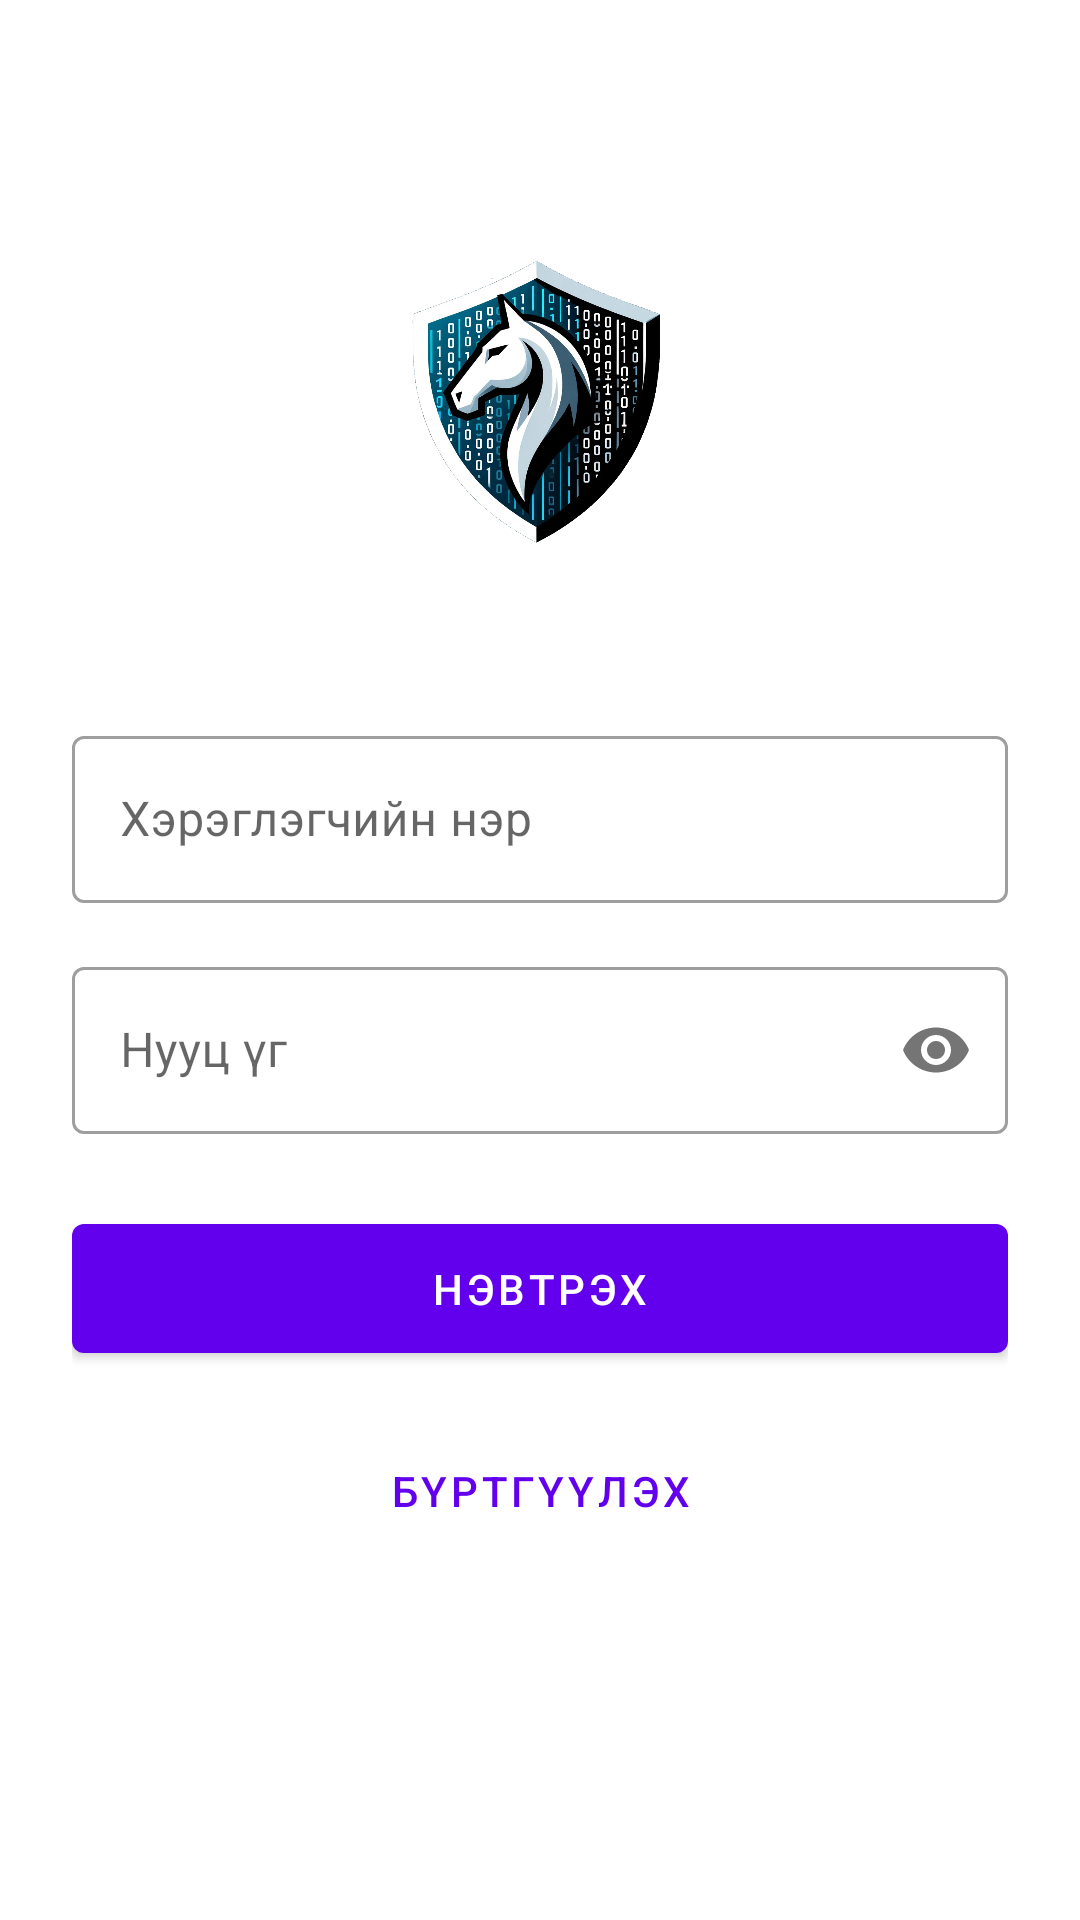

Reconstruct the res/layout file that produces this screen, plus the resources it refers to.
<!-- AndroidManifest.xml: application theme Theme.XHOTEL -->
<!-- res/layout/activity_login.xml -->
<?xml version="1.0" encoding="utf-8"?>
<androidx.constraintlayout.widget.ConstraintLayout
    xmlns:android="http://schemas.android.com/apk/res/android"
    xmlns:app="http://schemas.android.com/apk/res-auto"
    android:layout_width="match_parent"
    android:layout_height="match_parent"
    android:padding="24dp"
    android:background="@drawable/ic_launcher_background">

    <ImageView
        android:id="@+id/logoImageView"
        android:layout_width="120dp"
        android:layout_height="120dp"
        android:src="@drawable/hackerlogo1"
        app:layout_constraintTop_toTopOf="parent"
        app:layout_constraintStart_toStartOf="parent"
        app:layout_constraintEnd_toEndOf="parent"
        android:layout_marginTop="48dp"/>

    <com.google.android.material.textfield.TextInputLayout
        android:id="@+id/usernameInputLayout"
        android:layout_width="match_parent"
        android:layout_height="wrap_content"
        android:layout_marginTop="48dp"
        app:layout_constraintTop_toBottomOf="@id/logoImageView"
        app:layout_constraintStart_toStartOf="parent"
        app:layout_constraintEnd_toEndOf="parent"
        style="@style/Widget.MaterialComponents.TextInputLayout.OutlinedBox">

        <com.google.android.material.textfield.TextInputEditText
            android:id="@+id/usernameEditText"
            android:layout_width="match_parent"
            android:layout_height="wrap_content"
            android:hint="Хэрэглэгчийн нэр"
            android:inputType="text"/>

    </com.google.android.material.textfield.TextInputLayout>

    <com.google.android.material.textfield.TextInputLayout
        android:id="@+id/passwordInputLayout"
        android:layout_width="match_parent"
        android:layout_height="wrap_content"
        android:layout_marginTop="16dp"
        app:layout_constraintTop_toBottomOf="@id/usernameInputLayout"
        app:layout_constraintStart_toStartOf="parent"
        app:layout_constraintEnd_toEndOf="parent"
        app:passwordToggleEnabled="true"
        style="@style/Widget.MaterialComponents.TextInputLayout.OutlinedBox">

        <com.google.android.material.textfield.TextInputEditText
            android:id="@+id/passwordEditText"
            android:layout_width="match_parent"
            android:layout_height="wrap_content"
            android:hint="Нууц үг"
            android:inputType="textPassword"/>

    </com.google.android.material.textfield.TextInputLayout>

    <com.google.android.material.button.MaterialButton
        android:id="@+id/loginButton"
        android:layout_width="match_parent"
        android:layout_height="wrap_content"
        android:text="Нэвтрэх"
        android:layout_marginTop="24dp"
        app:layout_constraintTop_toBottomOf="@id/passwordInputLayout"
        app:layout_constraintStart_toStartOf="parent"
        app:layout_constraintEnd_toEndOf="parent"
        android:padding="12dp"/>

    <com.google.android.material.button.MaterialButton
        android:id="@+id/registerButton"
        android:layout_width="wrap_content"
        android:layout_height="wrap_content"
        android:text="Бүртгүүлэх"
        android:layout_marginTop="16dp"
        app:layout_constraintTop_toBottomOf="@id/loginButton"
        app:layout_constraintStart_toStartOf="parent"
        app:layout_constraintEnd_toEndOf="parent"
        style="@style/Widget.MaterialComponents.Button.TextButton"/>

</androidx.constraintlayout.widget.ConstraintLayout>
<!-- resources referenced by this layout -->
<resources>
  <!-- drawable hackerlogo1: png bitmap (drawable, 398278 bytes) -->
  <style name="Theme.XHOTEL" parent="Theme.MaterialComponents.DayNight.DarkActionBar">
          
          <item name="colorPrimary">@color/purple_500</item>
          <item name="colorPrimaryVariant">@color/purple_700</item>
          <item name="colorOnPrimary">@color/white</item>
          
          <item name="colorSecondary">@color/teal_200</item>
          <item name="colorSecondaryVariant">@color/teal_700</item>
          <item name="colorOnSecondary">@color/black</item>
          
          <item name="android:statusBarColor">?attr/colorPrimaryVariant</item>
          
      </style>
  <color name="purple_500">#FF6200EE</color>
  <color name="purple_700">#FF3700B3</color>
  <color name="white">#FFFFFFFF</color>
  <color name="teal_200">#FF03DAC5</color>
  <color name="teal_700">#FF018786</color>
  <color name="black">#FF000000</color>
</resources>
